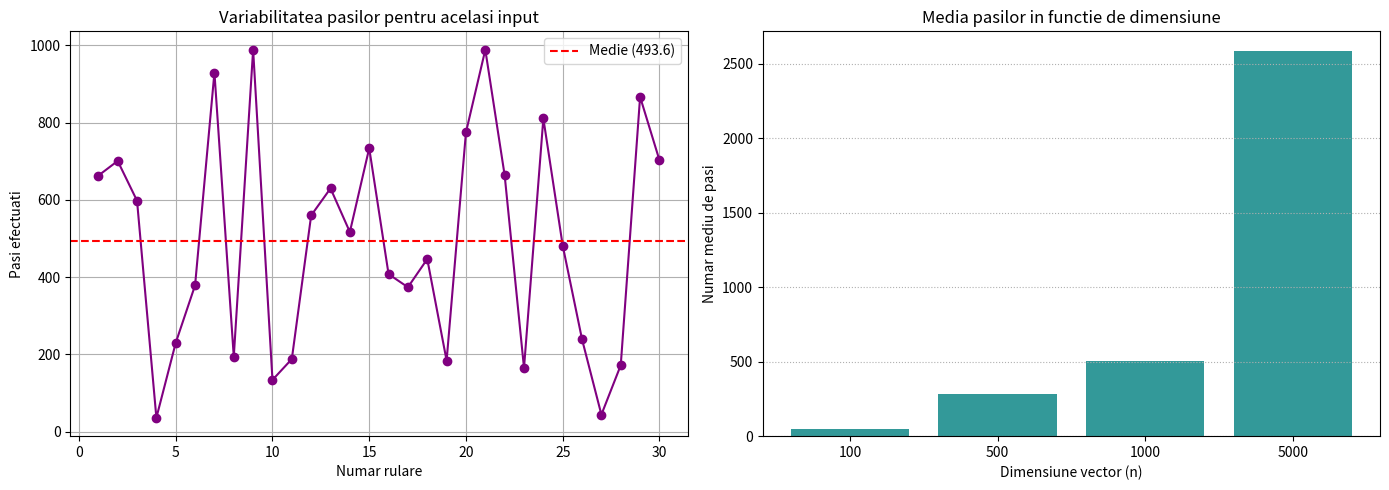

Reproduce this figure in Python.
import random
import matplotlib.pyplot as plt



def genereaza_date(dimensiune):
    """Creeaza un vector cu elemente distincte si alege o valoare tinta."""
    vector = list(range(100, 100 + dimensiune))
    tinta = random.choice(vector)
    return vector, tinta


def cautare_las_vegas(vector, tinta):
    """Parcurge indicii intr-o ordine aleatoare pana gaseste tinta."""
    indici = list(range(len(vector)))
    random.shuffle(indici)

    pasi = 0
    for idx in indici:
        pasi += 1
        if vector[idx] == tinta:
            return idx, pasi
    return -1, pasi


# 1. Rulari multiple (30 de ori) pentru același input
n_test = 1000
vector_stabil, tinta_stabila = genereaza_date(n_test)
istoric_pasi = []

for _ in range(30):
    _, p = cautare_las_vegas(vector_stabil, tinta_stabila)
    istoric_pasi.append(p)

p_min, p_max, p_med = min(istoric_pasi), max(istoric_pasi), sum(istoric_pasi) / 30
print(f"--- Statistica 30 rulari (N={n_test}) ---")
print(f"Minim pasi: {p_min} | Maxim pasi: {p_max} | Medie pasi: {p_med:.2f}\n")

# 2. Experimente pentru dimensiuni diferite
dimensiuni = [100, 500, 1000, 5000]
medii_dimensiuni = []

print("--- Influenta dimensiunii vectorului ---")
for d in dimensiuni:
    v, t = genereaza_date(d)
    pasi_d = [cautare_las_vegas(v, t)[1] for _ in range(50)]
    medie_d = sum(pasi_d) / len(pasi_d)
    medii_dimensiuni.append(medie_d)
    print(f"Dimensiune: {d:4} | Medie pasi (50 rulari): {medie_d:.2f}")

# 3. Construire rapoarte grafice
fig, (ax1, ax2) = plt.subplots(1, 2, figsize=(14, 5))

# Grafic 1: Fluctuatia pasilor in cele 30 de rulari
ax1.plot(range(1, 31), istoric_pasi, marker='o', color='purple', linestyle='-')
ax1.axhline(y=p_med, color='red', linestyle='--', label=f'Medie ({p_med:.1f})')
ax1.set_title('Variabilitatea pasilor pentru acelasi input')
ax1.set_xlabel('Numar rulare')
ax1.set_ylabel('Pasi efectuati')
ax1.legend()
ax1.grid(True)

# Grafic 2: Cresterea complexitatii cu dimensiunea n
ax2.bar([str(d) for d in dimensiuni], medii_dimensiuni, color='teal', alpha=0.8)
ax2.set_title('Media pasilor in functie de dimensiune')
ax2.set_xlabel('Dimensiune vector (n)')
ax2.set_ylabel('Numar mediu de pasi')
ax2.grid(True, axis='y', linestyle=':')

plt.tight_layout()
plt.savefig('proiect2_las_vegas.png', dpi=300)
plt.show()
